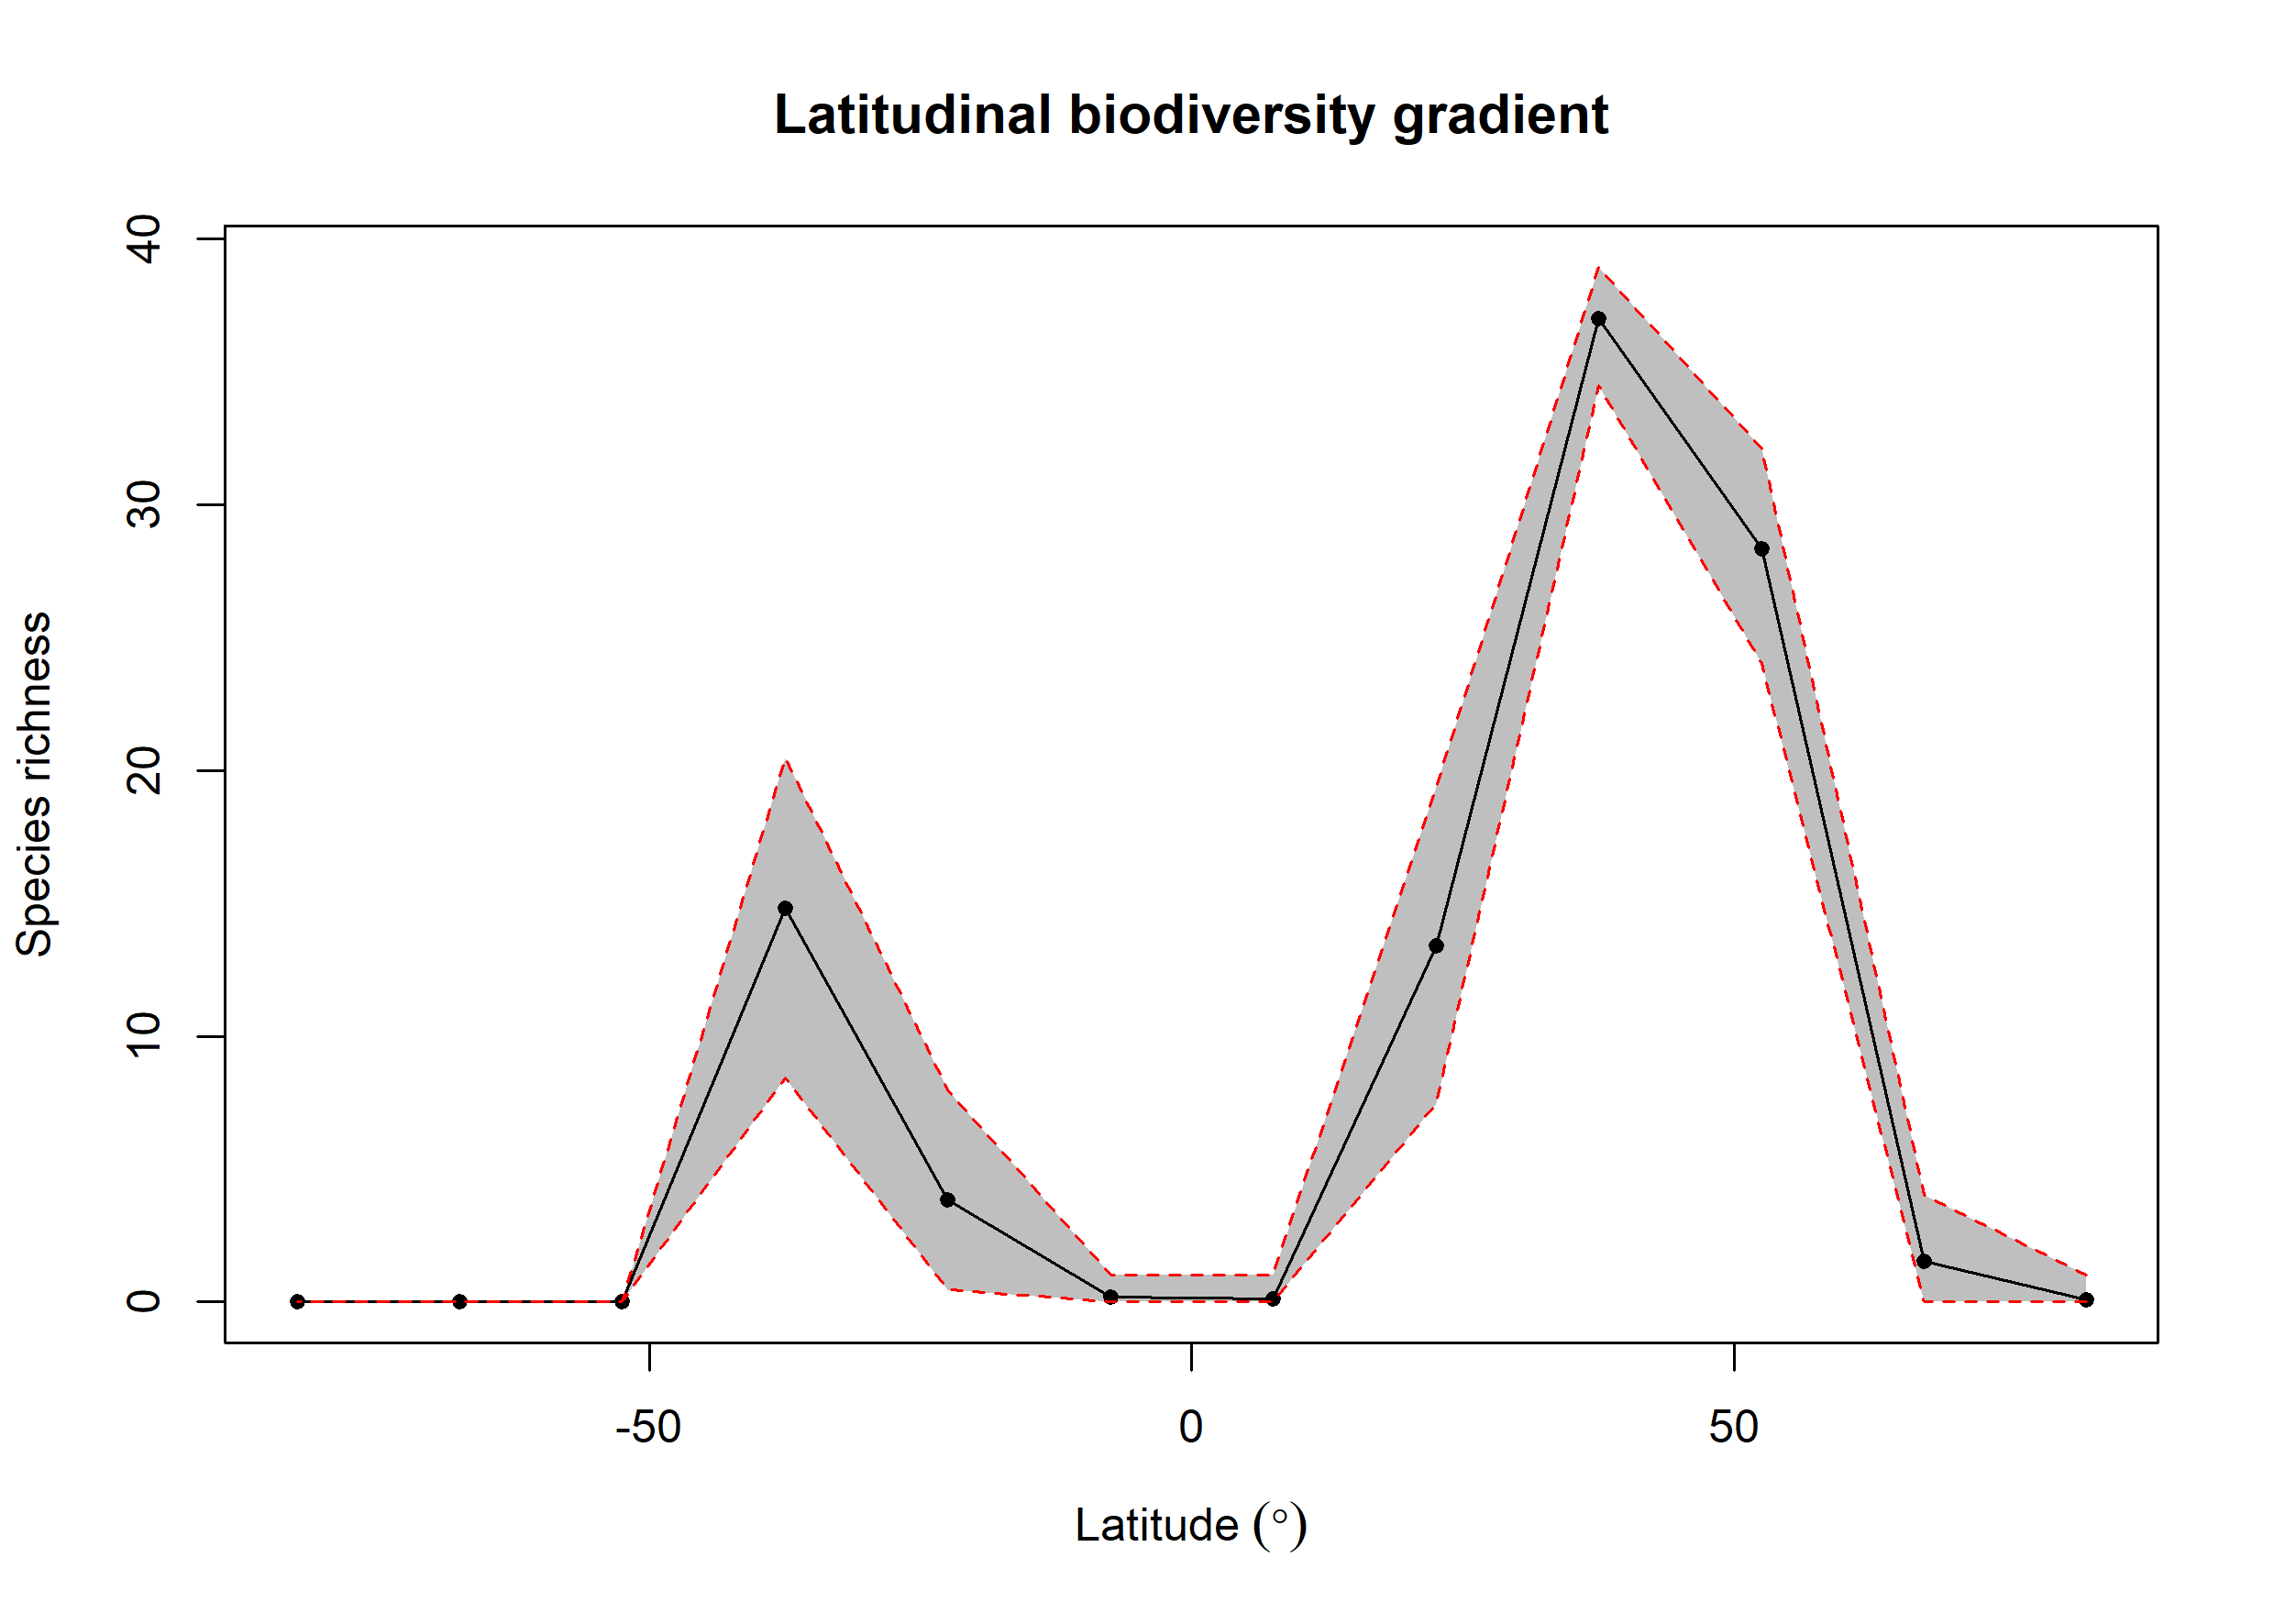

Source data for this figure (header and first rows):
bin, max, min, mid, hemisphere, mean_richness, CI.Lower, CI.Upper
1, 90, 75, 82.5, N, 0.08, 0, 1
2, 75, 60, 67.5, N, 1.53, 0, 4
3, 60, 45, 52.5, N, 28.36, 24.04, 32.11
4, 45, 30, 37.5, N, 37.02, 34.47, 38.95
5, 30, 15, 22.5, N, 13.39, 7.47, 19.37
6, 15, 0, 7.5, N, 0.11, 0, 1
7, 0, -15, -7.5, S, 0.2, 0, 1
8, -15, -30, -22.5, S, 3.826, 0.475, 7.98
9, -30, -45, -37.5, S, 14.83, 8.441, 20.48
10, -45, -60, -52.5, S, NA, NA, NA
11, -60, -75, -67.5, S, NA, NA, NA
12, -75, -90, -82.5, S, 0.02, 0, 0
